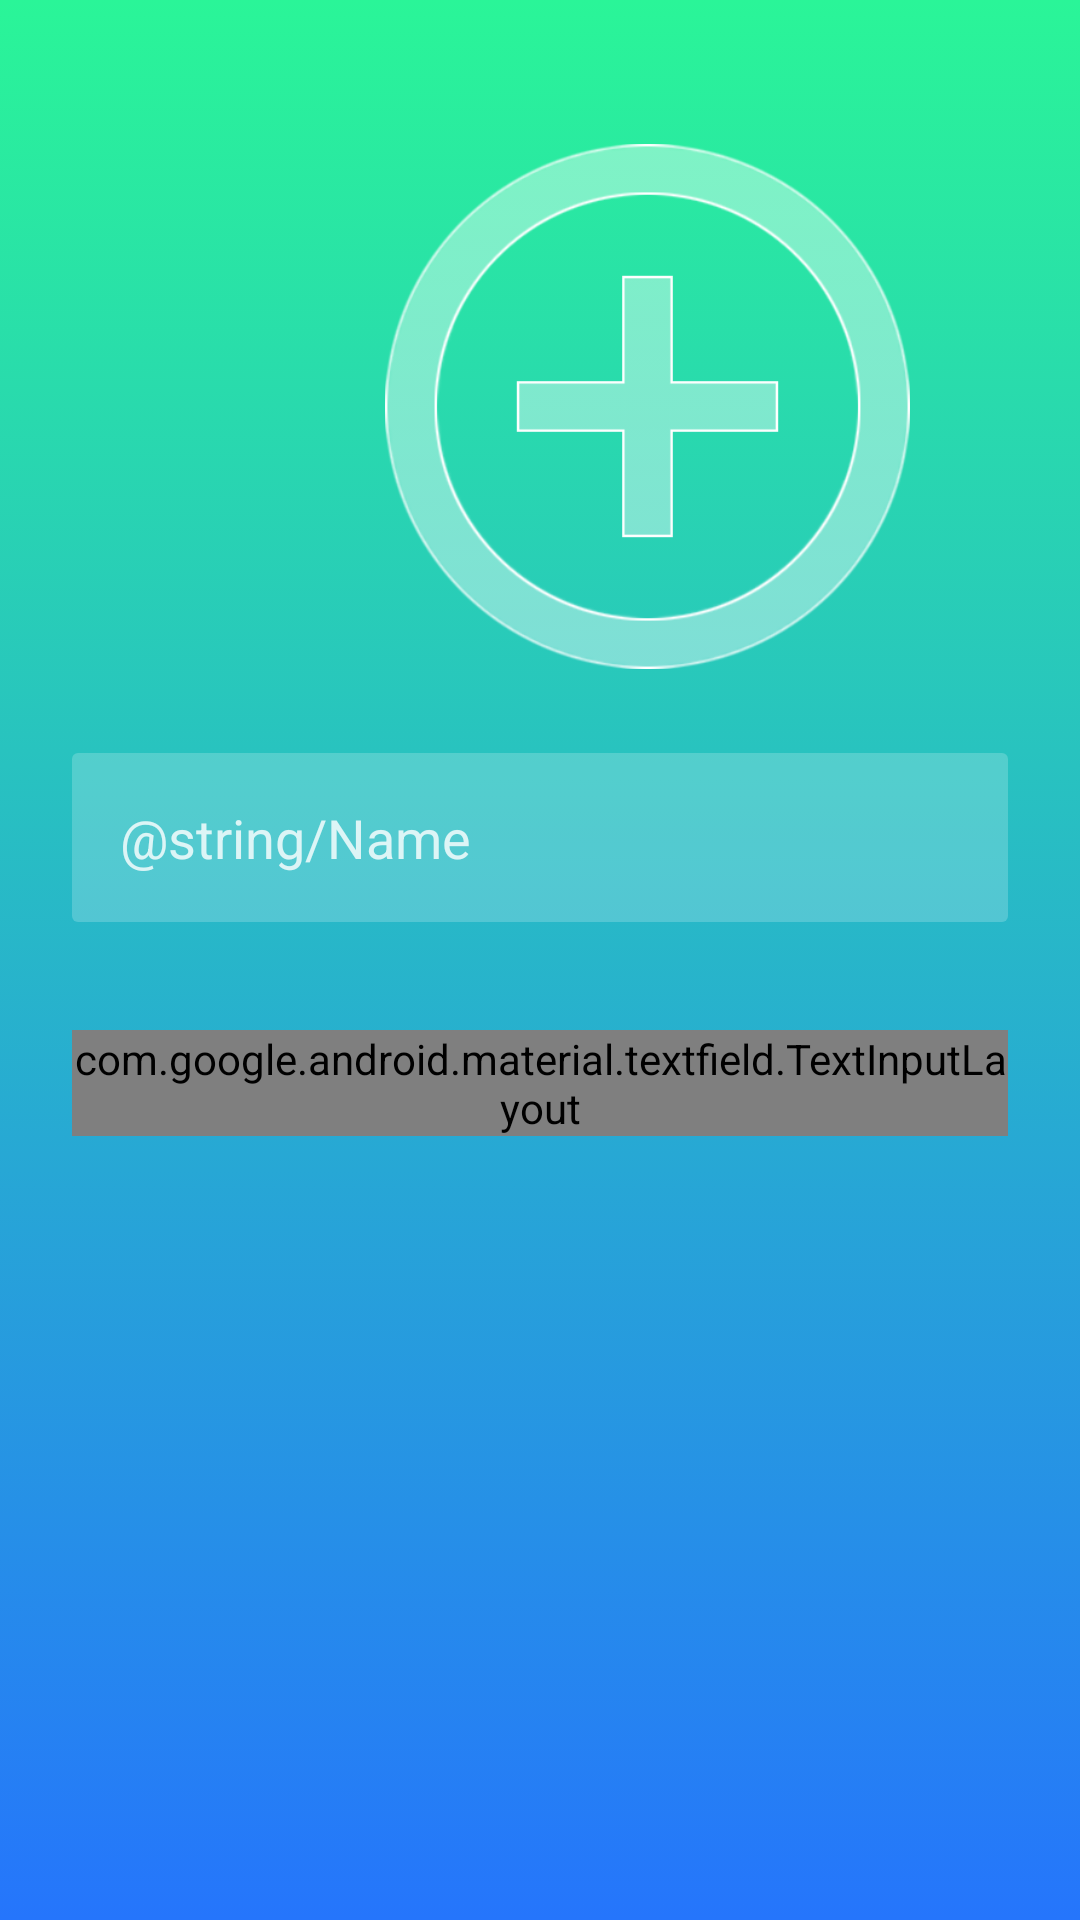

The Android layout XML behind this screen, and the referenced resources:
<!-- AndroidManifest.xml: application theme Theme.MyPetsLife -->
<!-- res/layout/activity_create_pet.xml -->
<?xml version="1.0" encoding="utf-8"?>
<androidx.constraintlayout.widget.ConstraintLayout xmlns:android="http://schemas.android.com/apk/res/android"
    xmlns:app="http://schemas.android.com/apk/res-auto"
    xmlns:tools="http://schemas.android.com/tools"
    android:layout_width="match_parent"
    android:layout_height="match_parent"
    tools:context=".Activities.CreatePetActivity"
    android:background="@drawable/gradient_background_login">


    <androidx.constraintlayout.widget.Guideline
        android:id="@+id/guideline4_izq"
        android:layout_width="wrap_content"
        android:layout_height="wrap_content"
        android:orientation="vertical"
        app:layout_constraintGuide_begin="24dp" />

    <androidx.constraintlayout.widget.Guideline
        android:id="@+id/guideline4_dcha"
        android:layout_width="wrap_content"
        android:layout_height="wrap_content"
        android:orientation="vertical"
        app:layout_constraintGuide_end="24dp" />

    <ImageView
        android:id="@+id/pet_image_create"
        android:layout_width="175dp"
        android:layout_height="175dp"
        android:layout_marginStart="104dp"
        android:layout_marginTop="48dp"
        app:layout_constraintEnd_toStartOf="@+id/guideline4_dcha"
        app:layout_constraintHorizontal_bias="0.009"
        app:layout_constraintStart_toStartOf="@+id/guideline4_izq"
        app:layout_constraintTop_toTopOf="parent"
        app:srcCompat="@drawable/icono_add_pet" />


    <EditText
        android:id="@+id/etPetName"

        android:layout_width="0dp"
        android:layout_height="wrap_content"
        android:layout_marginTop="28dp"
        android:background="@drawable/et_background"
        android:hint="@string/Name"
        android:inputType="text"
        android:padding="16dp"
        android:textColorHint="@color/login_form_details"
        app:layout_constraintEnd_toStartOf="@+id/guideline4_dcha"
        app:layout_constraintStart_toStartOf="@+id/guideline4_izq"
        app:layout_constraintTop_toBottomOf="@+id/pet_image_create" />

    <com.google.android.material.textfield.TextInputLayout
        android:layout_width="0dp"
        android:layout_height="wrap_content"
        android:layout_marginTop="36dp"
        android:hint="Seleccionar especie"

        app:boxStrokeColor="@color/login_form_details_light"
        android:textColorHint="@color/login_form_details"
        app:hintTextColor="@color/login_form_details"
        app:boxStrokeWidth="1dp"
        app:endIconTint="@color/login_form_details"
        style="@style/Widget.MaterialComponents.TextInputLayout.OutlinedBox.Dense.ExposedDropdownMenu"
        app:layout_constraintEnd_toStartOf="@+id/guideline4_dcha"
        app:layout_constraintHorizontal_bias="0.0"
        app:layout_constraintStart_toStartOf="@+id/guideline4_izq"
        app:layout_constraintTop_toBottomOf="@+id/etPetName">

        <AutoCompleteTextView
            android:id="@+id/autoCompleteTextViewPet"
            android:layout_width="175dp"
            android:layout_height="wrap_content"
            android:enabled="true"
            android:textColor="@color/login_form_details"
            android:inputType="none"/>

    </com.google.android.material.textfield.TextInputLayout>



</androidx.constraintlayout.widget.ConstraintLayout>
<!-- resources referenced by this layout -->
<resources>
  <color name="login_form_details">#CCFFFFFF</color>
  <color name="login_form_details_light">#33FFFFFF</color>
  <!-- drawable et_background (drawable) -->
  <?xml version="1.0" encoding="utf-8"?>
  
  <shape xmlns:android="http://schemas.android.com/apk/res/android">
  
      <solid android:color="@color/login_form_details_light"/>
      <corners android:radius="2dp"/>
  
  </shape>
  <!-- drawable gradient_background_login (drawable) -->
  <?xml version="1.0" encoding="utf-8"?>
  
  <selector xmlns:android="http://schemas.android.com/apk/res/android">
  
      <item>
  
          <shape>
  
              <gradient
                  android:angle="-135"
                  android:startColor="@color/soft_green"
                  android:endColor="@color/soft_blue"
                  android:type="linear"
  
                  />
  
          </shape>
  
          
      </item>
  
  </selector>
  <!-- drawable icono_add_pet: png bitmap (drawable-v24, 26346 bytes) -->
  <style name="Theme.MyPetsLife" parent="Theme.AppCompat.DayNight.DarkActionBar">
          
          <item name="colorPrimary">@color/soft_green</item>
          <item name="colorPrimaryVariant">@color/purple_700</item>
          <item name="colorOnPrimary">@color/white</item>
          
          <item name="colorSecondary">@color/teal_200</item>
          <item name="colorSecondaryVariant">@color/teal_700</item>
          <item name="colorOnSecondary">@color/black</item>
          
          <item name="android:statusBarColor" tools:targetApi="l">?attr/colorPrimaryVariant</item>
          
      </style>
  <color name="soft_green">#2AF598</color>
  <color name="soft_blue">#2575FC</color>
  <color name="purple_700">#FF3700B3</color>
  <color name="white">#FFFFFFFF</color>
  <color name="teal_200">#FF03DAC5</color>
  <color name="teal_700">#FF018786</color>
  <color name="black">#FF000000</color>
</resources>
